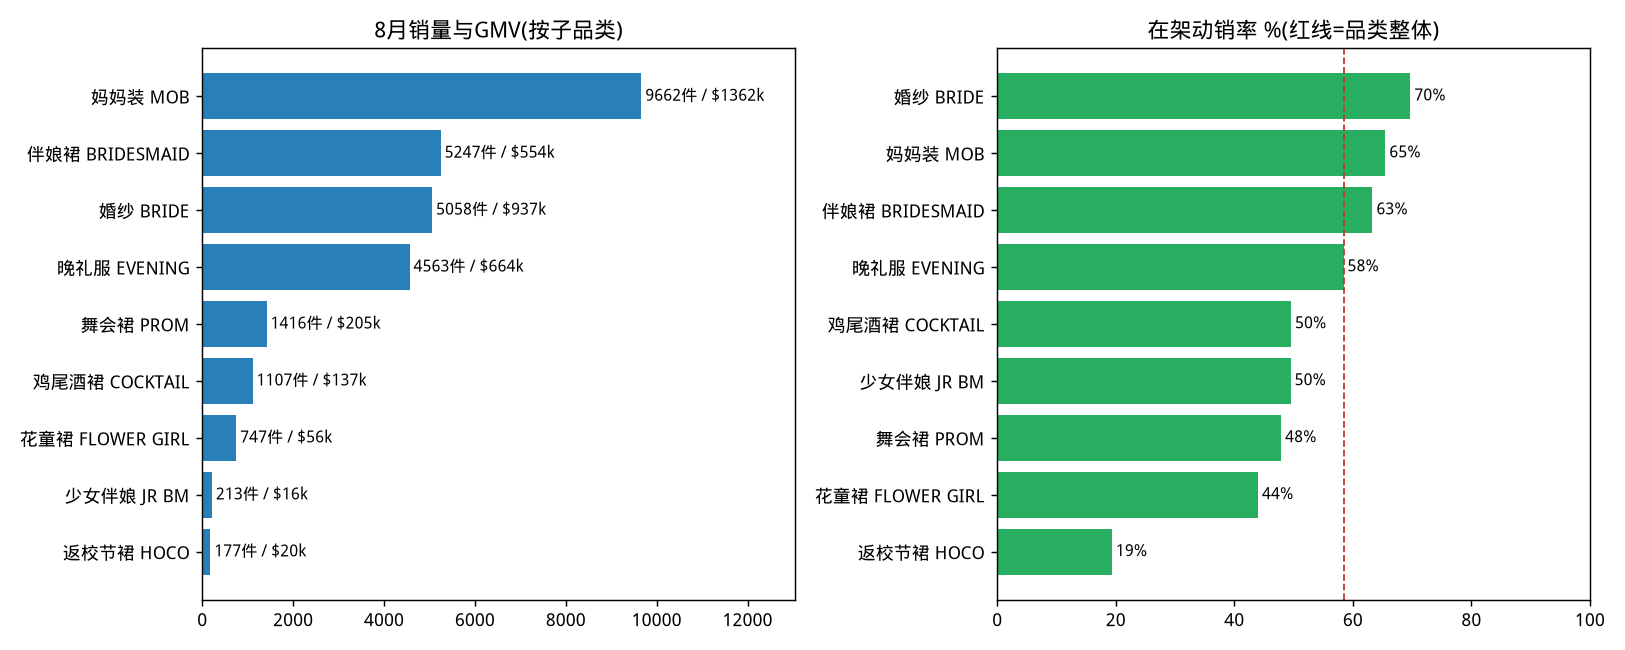

Values plotted in this chart, from the file beside it:
子品类, SPU总数, 在架SPU, 动销SPU, 在架动销率, 销量件数, 销量占比, GMV美金, S款数, A款数, 在架零动销数, CR5内部, 动销款均月销, 均价美金
妈妈装 MOB, 3065, 1527, 1001, 0.6549, 9662, 0.3427, 1362436, 110.0, 248.0, 527.0, 0.101, 9.652, 139.0
伴娘裙 BRIDESMAID, 1828, 834.0, 528.0, 0.6331, 5247, 0.1861, 553500, 54.0, 139.0, 306.0, 0.1864, 9.938, 110.0
婚纱 BRIDE, 3473, 1469, 1041, 0.6971, 5058, 0.1794, 936752, 41.0, 210.0, 445.0, 0.08205, 4.859, 179.0
晚礼服 EVENING, 2728, 1061, 632.0, 0.5844, 4563, 0.1619, 664007, 46.0, 144.0, 441.0, 0.142, 7.22, 149.0
舞会裙 PROM, 2957, 672.0, 322.0, 0.4792, 1416, 0.05023, 205220, 12.0, 61.0, 350.0, 0.166, 4.398, 149.0
鸡尾酒裙 COCKTAIL, 731.0, 472.0, 234.0, 0.4958, 1107, 0.03927, 136773, 11.0, 48.0, 238.0, 0.1852, 4.731, 129.0
花童裙 FLOWER GIRL, 383.0, 234.0, 104.0, 0.4402, 747.0, 0.0265, 55895, 9.0, 29.0, 131.0, 0.2851, 7.183, 75.0
少女伴娘 JR BM, 102.0, 101.0, 50.0, 0.495, 213.0, 0.007556, 16443, 2.0, 8.0, 51.0, 0.4507, 4.26, 79.0
返校节裙 HOCO, 765.0, 398.0, 78.0, 0.1935, 177.0, 0.006279, 20150, 1.0, 3.0, 321.0, 0.3503, 2.269, 129.0
